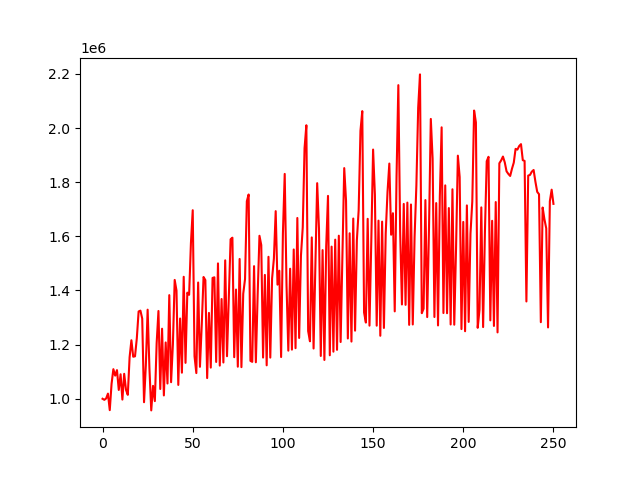

The data file committed next to this chart (first rows):
account_value, date, daily_return
1000000, 2018-01-02, 
996033, 2018-01-03, -0.003967
1001216, 2018-01-04, 0.005205
1019034, 2018-01-05, 0.0178
957951, 2018-01-08, -0.05994
1055137, 2018-01-09, 0.1015
1109384, 2018-01-10, 0.05141
1085455, 2018-01-11, -0.02157
1105872, 2018-01-12, 0.01881
1032553, 2018-01-16, -0.0663
1090492, 2018-01-17, 0.05611
997012, 2018-01-18, -0.08572
1092198, 2018-01-19, 0.09547
1033059, 2018-01-22, -0.05415
1014380, 2018-01-23, -0.01808
1153432, 2018-01-24, 0.1371
1216182, 2018-01-25, 0.0544
1155244, 2018-01-26, -0.05011
1156792, 2018-01-29, 0.00134
1223345, 2018-01-30, 0.05753
1322407, 2018-01-31, 0.08098
1325573, 2018-02-01, 0.002394
1295996, 2018-02-02, -0.02231
987241, 2018-02-05, -0.2382
1123453, 2018-02-06, 0.138
1329069, 2018-02-07, 0.183
1111789, 2018-02-08, -0.1635
957039, 2018-02-09, -0.1392
1047709, 2018-02-12, 0.09474
991347, 2018-02-13, -0.0538
1205750, 2018-02-14, 0.2163
1324248, 2018-02-15, 0.09828
1036092, 2018-02-16, -0.2176
1258760, 2018-02-20, 0.2149
1012316, 2018-02-21, -0.1958
1207955, 2018-02-22, 0.1933
1056348, 2018-02-23, -0.1255
1382801, 2018-02-26, 0.309
1061222, 2018-02-27, -0.2326
1200679, 2018-02-28, 0.1314
1438944, 2018-03-01, 0.1984
1399605, 2018-03-02, -0.02734
1051144, 2018-03-05, -0.249
1296458, 2018-03-06, 0.2334
1096350, 2018-03-07, -0.1543
1450569, 2018-03-08, 0.3231
1132615, 2018-03-09, -0.2192
1392019, 2018-03-12, 0.229
1384007, 2018-03-13, -0.005756
1574975, 2018-03-14, 0.138
1696436, 2018-03-15, 0.07712
1156791, 2018-03-16, -0.3181
1094884, 2018-03-19, -0.05352
1429398, 2018-03-20, 0.3055
1117971, 2018-03-21, -0.2179
1272634, 2018-03-22, 0.1383
1449835, 2018-03-23, 0.1392
1438253, 2018-03-26, -0.007989
1076448, 2018-03-27, -0.2516
1317150, 2018-03-28, 0.2236
... 191 more rows
